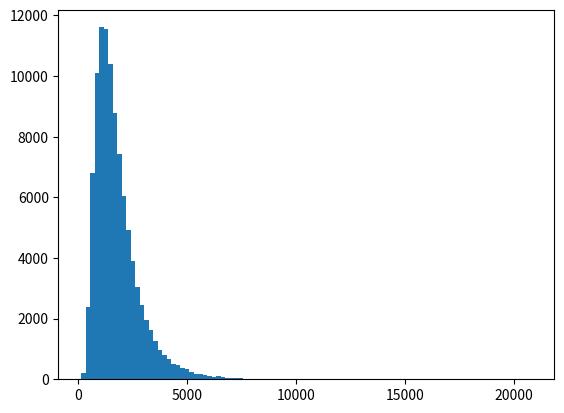

Reproduce this figure in Python. (Note: this script raises an exception after producing the figure.)
import numpy as np
import matplotlib.pyplot as plt
import time
mean = 1.07
stdev = 0.15
numOfYears = 25
numOfSim = 100000
initialContribution = 100
yearlyContribution = 20
inflation = 1.03

def myprint(anyval):
	pass
	#print(anyval)

yearlyReturns = stdev*np.random.randn(numOfSim,numOfYears)+mean
myprint(yearlyReturns)

#print(np.array([np.prod(yearlyReturns[:,i:],axis=1)for i in range(numOfYears)]).T)

# first element of each row = product of whole row of yearlyReturns
# second element of each row = product of [1:] whole row of yearlyReturns
# # # YearlyAccMultiplier = np.empty([numOfSim,numOfYears])
# # # t0 = time.time()
# # # for j in range(numOfSim):
	# # # for i in range(numOfYears):
		# # # YearlyAccMultiplier[j][i] = np.prod(yearlyReturns[j,i:])
		# # # #myprint(np.prod(yearlyReturns[j,i:]))
# # # myprint(YearlyAccMultiplier)
# # # t1 = time.time()
# # # total_n = t1-t0
# # # myprint(total_n)

# # #list comprehension
# # # t0 = time.time()
# # # YearlyAccMultiplier = np.array([[np.prod(yearlyReturns[j,i:]) for j in range(numOfSim)] for i in range(numOfYears)]).T
# # # #myprint(YearlyAccMultiplier)
# # # t1 = time.time()
# # # total_n = t1-t0
# # # myprint(total_n)

#list comprehension 2.0
t0 = time.time()
YearlyAccMultiplier = np.array([np.prod(yearlyReturns[:,i:],axis=1) for i in range(numOfYears)]).T
myprint(YearlyAccMultiplier)
t1 = time.time()
total_n = t1-t0
myprint(total_n)

yearlyCapitalInjection = yearlyContribution*np.ones((numOfYears,1))
yearlyCapitalInjection[0][0] = initialContribution
myprint(yearlyCapitalInjection)
inflationarr = np.array([[inflation**i for i in range(numOfYears)]]).T
myprint(inflationarr)

yearlyCapitalInjectionInflationAdjusted = inflationarr*yearlyCapitalInjection
myprint(yearlyCapitalInjectionInflationAdjusted)

distroTotalReturns = np.matmul(YearlyAccMultiplier,yearlyCapitalInjection)
myprint(distroTotalReturns)

myprint(np.mean(distroTotalReturns))
myprint(np.median(distroTotalReturns))
myprint(np.std(distroTotalReturns))
plt.hist(distroTotalReturns, normed=True, bins=100)
plt.xlabel('totalreturns')
plt.axvline(np.mean(distroTotalReturns), linestyle='--', linewidth=1.5, label="mean:"+str(np.mean(distroTotalReturns)))
plt.axvline(np.median(distroTotalReturns), linestyle='-', linewidth=1.5, label="median:"+str(np.median(distroTotalReturns)))
plt.legend(loc='upper right', shadow=True)
plt.show()